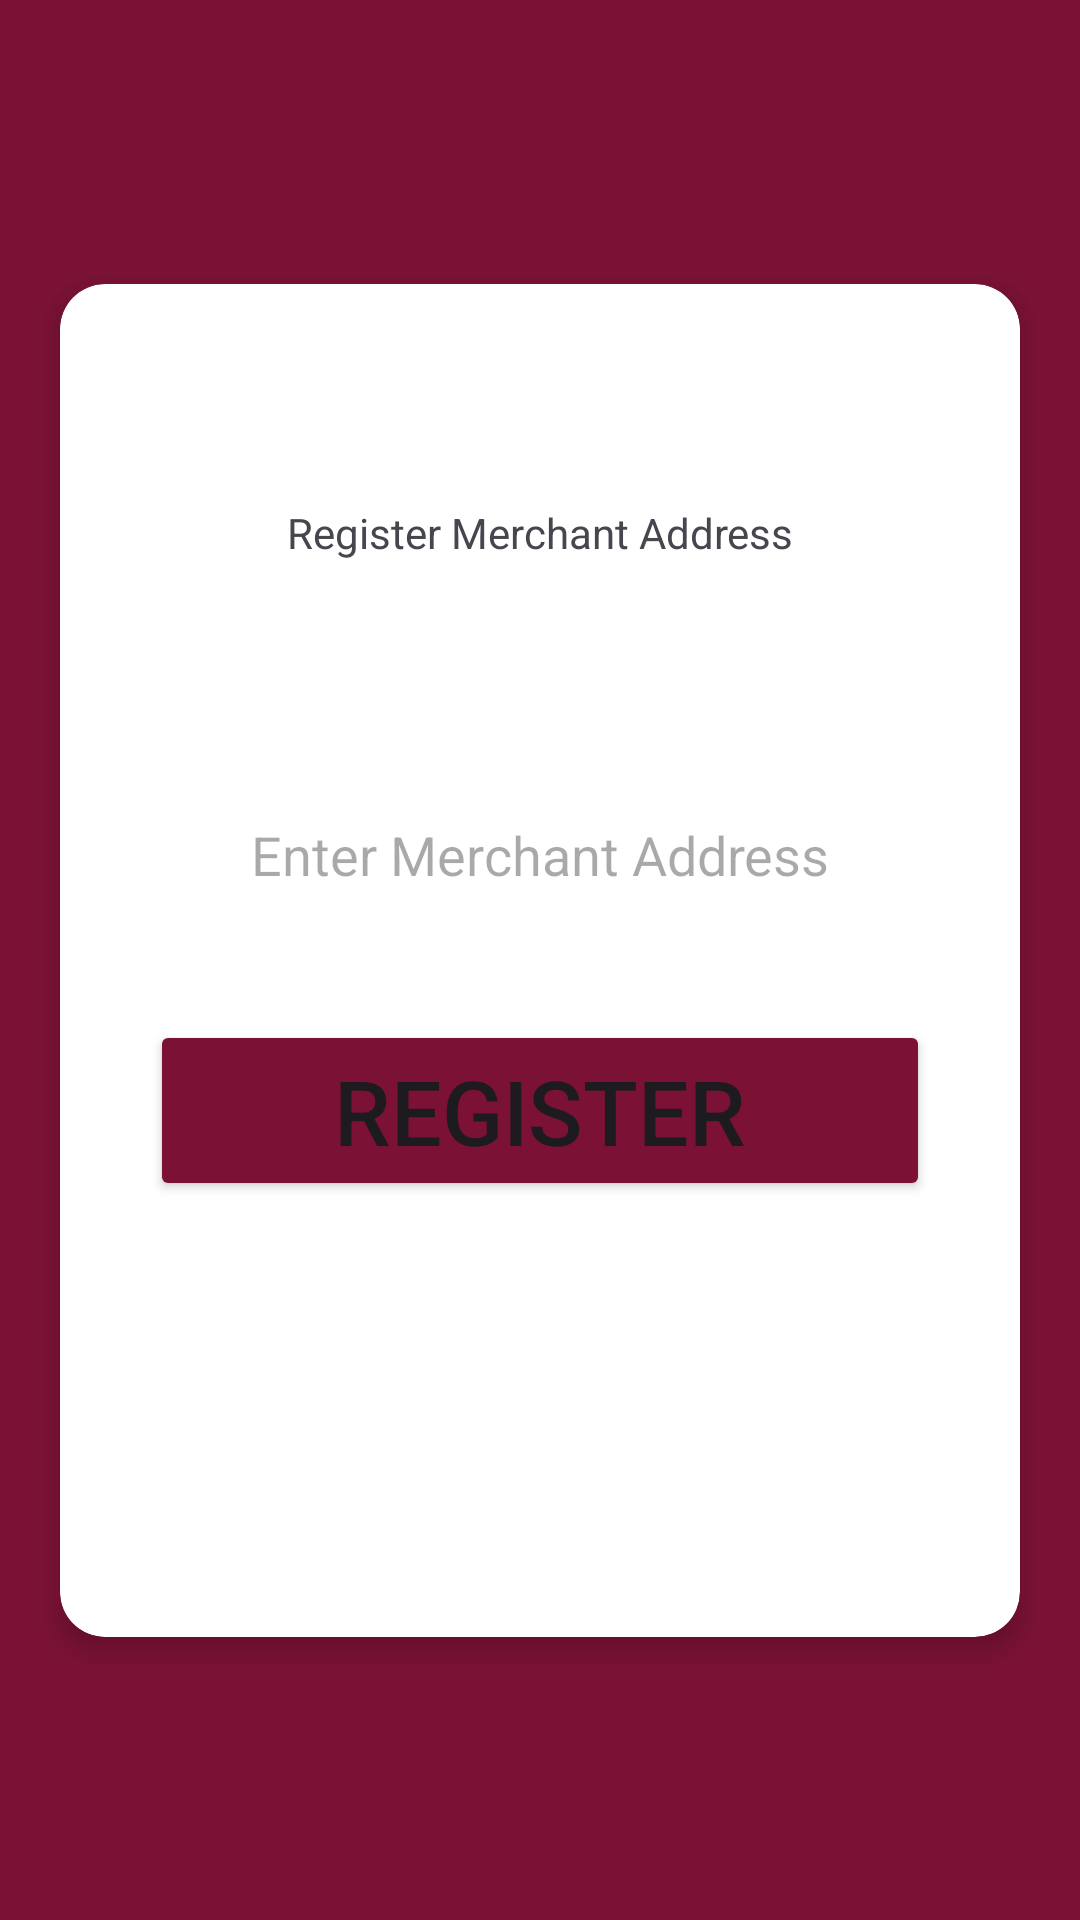

Reconstruct the res/layout file that produces this screen, plus the resources it refers to.
<!-- AndroidManifest.xml: application theme Theme.Payment -->
<!-- res/layout/activity_register_merchant_address.xml -->
<?xml version="1.0" encoding="utf-8"?>
<androidx.constraintlayout.widget.ConstraintLayout
    xmlns:android="http://schemas.android.com/apk/res/android"
    xmlns:app="http://schemas.android.com/apk/res-auto"
    xmlns:tools="http://schemas.android.com/tools"
    android:layout_width="match_parent"
    android:background="@color/ahadu_red1"
    android:layout_height="match_parent"
    tools:context=".RegisterMerchantAddress">

    <androidx.cardview.widget.CardView
        android:layout_width="0dp"
        android:layout_height="wrap_content"
        android:layout_margin="20dp"
        app:cardCornerRadius="15dp"
        app:cardElevation="5dp"

        app:layout_constraintTop_toTopOf="parent"
        app:layout_constraintStart_toStartOf="parent"
        app:layout_constraintEnd_toEndOf="parent"
        app:layout_constraintBottom_toBottomOf="parent">

        <androidx.constraintlayout.widget.ConstraintLayout
            android:layout_width="match_parent"
            android:layout_height="451dp">

            <TextView
                android:id="@+id/tvRegisterMerchantName"
                android:layout_width="wrap_content"
                android:layout_height="wrap_content"
                android:text="Register Merchant Address"
                app:layout_constraintBottom_toTopOf="@id/etMerchantAddress"
                app:layout_constraintEnd_toEndOf="parent"
                app:layout_constraintStart_toStartOf="parent"
                app:layout_constraintTop_toTopOf="parent"
                app:layout_constraintVertical_chainStyle="packed" />

            <EditText
                android:id="@+id/etMerchantAddress"
                android:layout_width="0dp"
                android:layout_height="50dp"
                android:layout_marginHorizontal="30dp"
                android:layout_marginTop="20dp"
                android:background="@drawable/editxtbg"
                android:elevation="5dp"
                android:hint="Enter Merchant Address"
                android:textAlignment="center"
                app:layout_constraintBottom_toTopOf="@id/btnRegister"
                app:layout_constraintEnd_toEndOf="parent"
                app:layout_constraintStart_toStartOf="parent"
                app:layout_constraintTop_toBottomOf="@id/btnRegister"
                app:layout_constraintVertical_chainStyle="packed" />


            <Button
                android:id="@+id/btnRegister"
                android:layout_width="0dp"
                android:layout_height="wrap_content"
                android:layout_marginHorizontal="30dp"
                android:layout_marginTop="30dp"
                android:backgroundTint="@color/ahadu_red1"
                android:text="Register"
                android:textSize="30sp"
                app:layout_constraintBottom_toBottomOf="parent"
                app:layout_constraintEnd_toEndOf="parent"
                app:layout_constraintStart_toStartOf="parent"
                app:layout_constraintTop_toBottomOf="@id/etMerchantAddress"
                app:layout_constraintVertical_chainStyle="packed" />

        </androidx.constraintlayout.widget.ConstraintLayout>

    </androidx.cardview.widget.CardView>

</androidx.constraintlayout.widget.ConstraintLayout>
<!-- resources referenced by this layout -->
<resources>
  <color name="ahadu_red1">#7B1235</color>
  <style name="Theme.Payment" parent="Base.Theme.Payment" />
  <style name="Base.Theme.Payment" parent="Theme.Material3.DayNight.NoActionBar">
          
          
          <item name="colorPrimary">@color/ahadu_red1</item>
      </style>
</resources>
